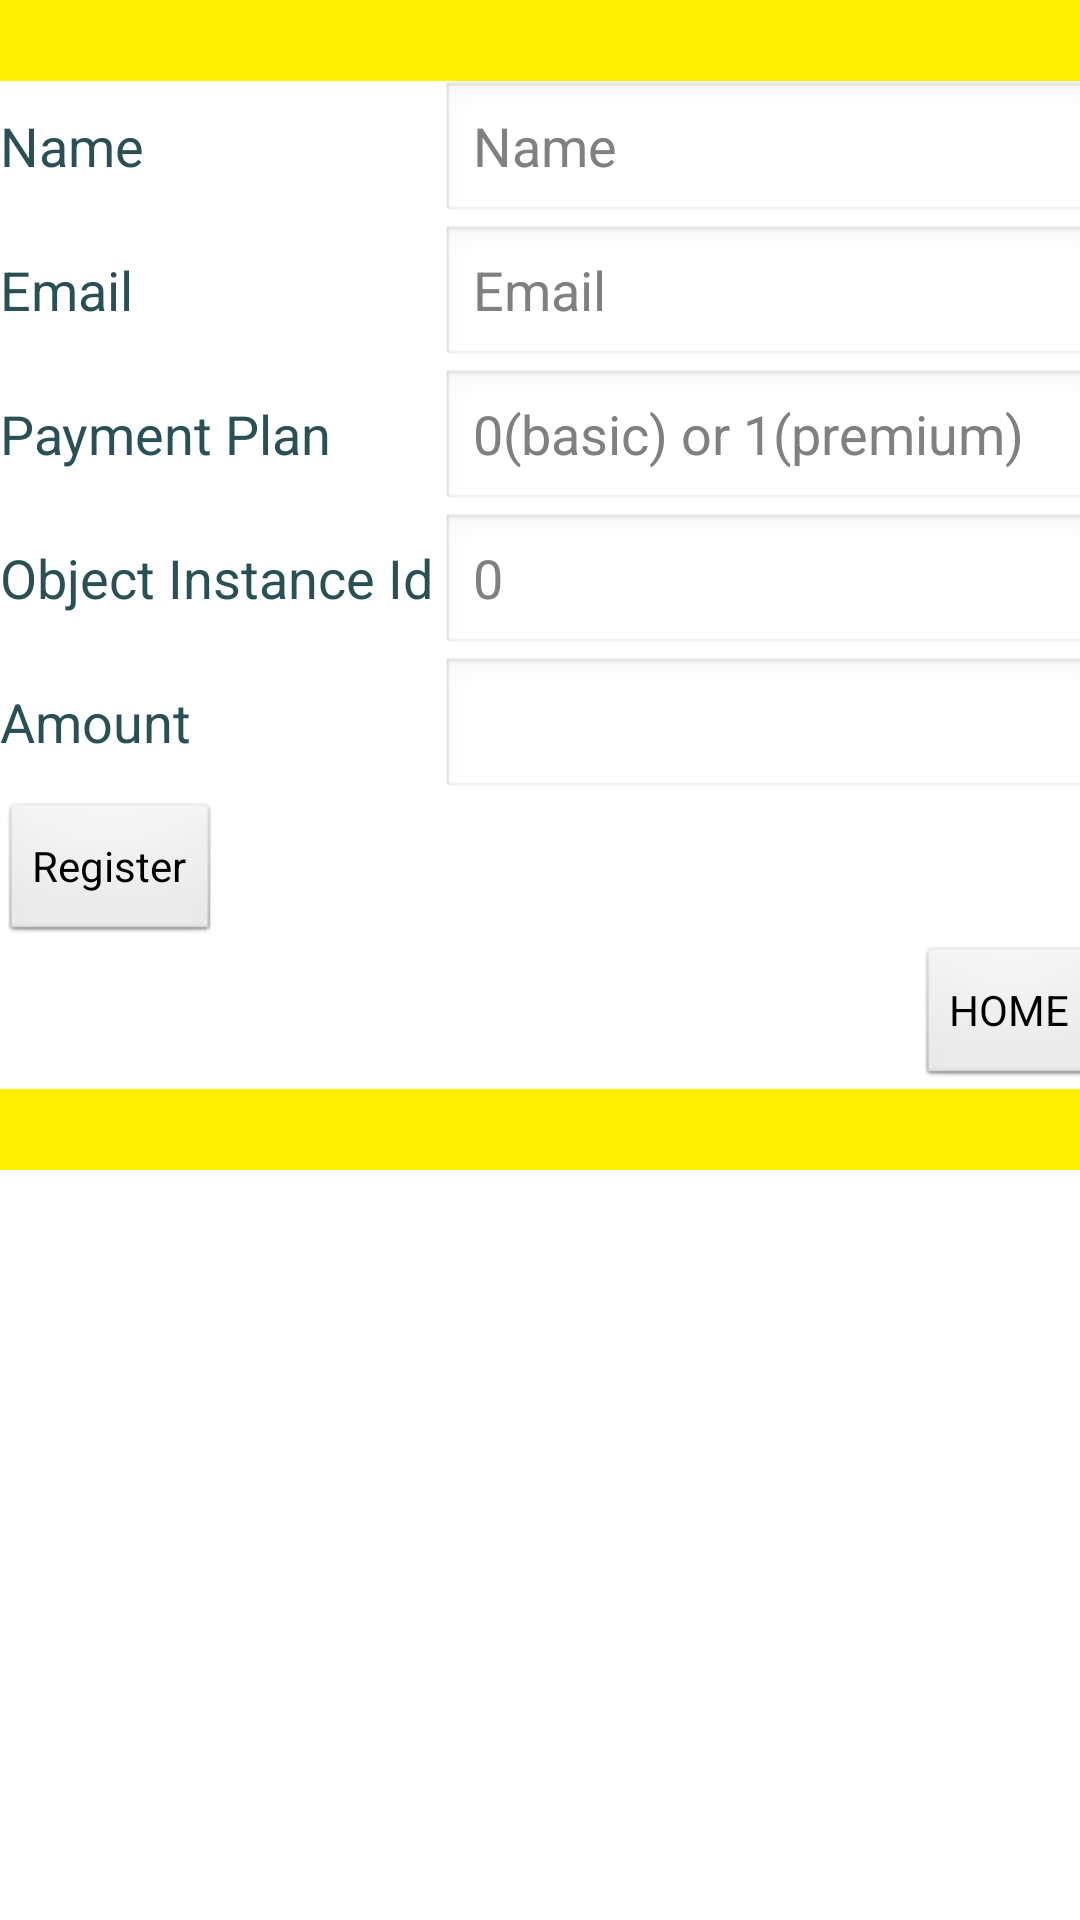

Layout XML and referenced resources for this Android screen:
<!-- AndroidManifest.xml: application theme Theme.AppBaseTheme -->
<!-- res/layout/activity_newuser.xml -->
<?xml version="1.0" encoding="utf-8"?>
<android.support.constraint.ConstraintLayout xmlns:android="http://schemas.android.com/apk/res/android"
    xmlns:app="http://schemas.android.com/apk/res-auto"
    xmlns:tools="http://schemas.android.com/tools"
    android:layout_width="match_parent"
    android:layout_height="match_parent"
    tools:context="sudoku.edu.sjsu.sudokusover.NewUser">

<LinearLayout xmlns:android="http://schemas.android.com/apk/res/android"
    android:orientation="vertical" android:layout_width="368dp"
    android:layout_height="wrap_content"
    >
    <Button
        android:layout_width="match_parent"
        android:layout_height="match_parent"
        android:text=""
        android:background="#FFF000"
        android:textColor="@color/server_output"
        android:textSize="20sp" />
    <TableLayout
        android:layout_width="fill_parent"
        android:layout_height="wrap_content">

        <TableRow
            android:layout_width="fill_parent"
            android:layout_height="wrap_content">

            <TextView
                android:layout_width="0dp"
                android:layout_weight="2"
                android:layout_height="wrap_content"
                android:textAppearance="?android:attr/textAppearanceMedium"
                android:text="Name"/>

            <EditText
                android:layout_width="0dp"
                android:layout_weight="3"
                android:hint="Name"
                android:layout_height="wrap_content"
                android:id="@+id/name"
                android:imeOptions="flagNoExtractUi"/>
        </TableRow>

        <TableRow
            android:layout_width="fill_parent"
            android:layout_height="wrap_content">

            <TextView
                android:layout_width="0dp"
                android:layout_weight="2"
                android:layout_height="wrap_content"
                android:textAppearance="?android:attr/textAppearanceMedium"
                android:text="Email"/>

            <EditText
                android:layout_width="0dp"
                android:layout_weight="3"
                android:hint="Email"
                android:layout_height="wrap_content"
                android:id="@+id/emailId"
                android:imeOptions="flagNoExtractUi"/>

            
                
                
                
                
                
        </TableRow>

        <TableRow
            android:layout_width="fill_parent"
            android:layout_height="wrap_content">

            <TextView
                android:layout_width="0dp"
                android:layout_weight="2"
                android:layout_height="wrap_content"
                android:textAppearance="?android:attr/textAppearanceMedium"
                android:text="Payment Plan"/>

            <EditText
                android:layout_width="0dp"
                android:layout_weight="3"
                android:hint="0(basic) or 1(premium)"
                android:layout_height="wrap_content"
                android:id="@+id/paymentPlan"
                android:imeOptions="flagNoExtractUi"
                android:inputType="text"/>
        </TableRow>

        <TableRow
            android:layout_width="fill_parent"
            android:layout_height="wrap_content">

            <TextView
                android:layout_width="0dp"
                android:layout_weight="2"
                android:layout_height="wrap_content"
                android:textAppearance="?android:attr/textAppearanceMedium"
                android:text="Object Instance Id"/>

            <EditText
                android:layout_width="0dp"
                android:layout_weight="3"
                android:hint="0"
                android:layout_height="wrap_content"
                android:id="@+id/objectInstanceId"
                android:inputType="text"
                android:maxLength="20"
                android:imeOptions="flagNoExtractUi"/>
        </TableRow>

        <TableRow
            android:layout_width="fill_parent"
            android:layout_height="wrap_content">

            <TextView
                android:layout_width="0dp"
                android:layout_weight="2"
                android:layout_height="wrap_content"
                android:hint="10"
                android:textAppearance="?android:attr/textAppearanceMedium"
                android:text="Amount"/>

            <EditText
                android:layout_width="0dp"
                android:layout_weight="3"
                android:layout_height="wrap_content"
                android:id="@+id/amount"
                android:inputType="text"
                android:maxLength="20"
                android:imeOptions="flagNoExtractUi"/>
        </TableRow>

        <TableRow
            android:layout_width="fill_parent"
            android:layout_height="wrap_content">
            <Button
                android:layout_width="wrap_content"
                android:layout_height="wrap_content"
                android:layout_gravity="right"
                android:text="Register"
                android:onClick="registerNewUser"
                android:id="@+id/newUserRegister"/>
        </TableRow>
    </TableLayout>


    <Button
        android:layout_width="wrap_content"
        android:layout_height="wrap_content"
        android:onClick="onHome"
        android:text="HOME"
        android:layout_gravity="right"
        android:src="@drawable/home"
        android:id="@+id/bootStrap_Gohome"/>
    <Button
        android:layout_width="match_parent"
        android:layout_height="match_parent"
        android:text=""
        android:background="#FFF000"
        android:textColor="@color/server_output"
        android:textSize="20sp" />
</LinearLayout>
    </android.support.constraint.ConstraintLayout>
<!-- resources referenced by this layout -->
<resources>
  <color name="server_output">#FF0000</color>
  <style name="Theme.AppBaseTheme" parent="@android:style/Theme.Light">
              <item name="android:editTextColor">#295055</item>
              <item name="android:textColorPrimary">#295055</item>
              <item name="android:textColorSecondary">#295055</item>
              <item name="android:textColorTertiary">#295055</item>
              <item name="android:textColorPrimaryInverse">#295055</item>
              <item name="android:textColorSecondaryInverse">#295055</item>
              <item name="android:textColorTertiaryInverse">#295055</item>
  
              <item name="android:windowBackground">@color/white</item>
          </style>
  <color name="white">#ffffff</color>
</resources>
